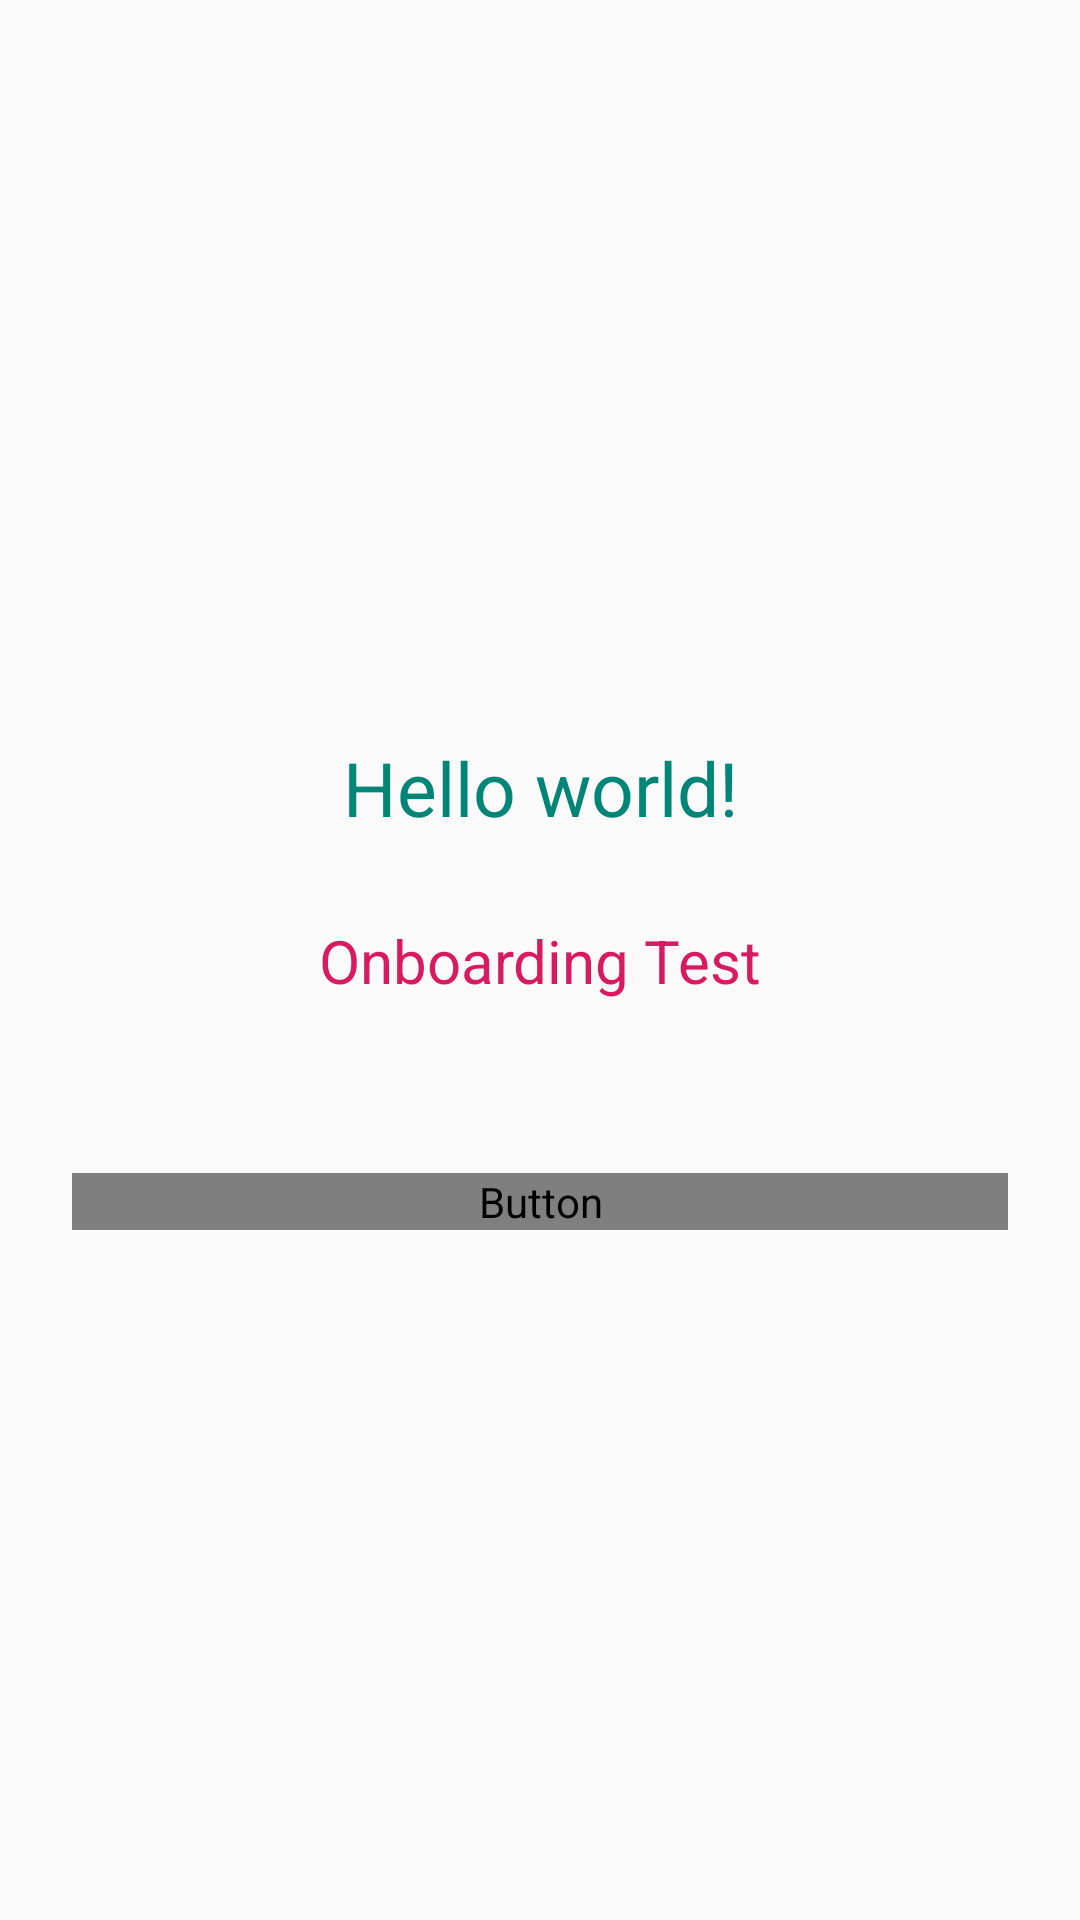

Android layout source for this screen:
<!-- AndroidManifest.xml: application theme AppTheme -->
<!-- res/layout/activity_main.xml -->
<?xml version="1.0" encoding="utf-8"?>
<androidx.constraintlayout.widget.ConstraintLayout xmlns:android="http://schemas.android.com/apk/res/android"
    xmlns:app="http://schemas.android.com/apk/res-auto"
    xmlns:tools="http://schemas.android.com/tools"
    android:layout_width="match_parent"
    android:layout_height="match_parent"
    tools:context=".MainActivity">

    <TextView
        android:id="@+id/textView"
        android:layout_width="wrap_content"
        android:layout_height="wrap_content"
        android:text="@string/hello_world"
        style="@style/PrimaryText"
        app:layout_constraintBottom_toTopOf="@+id/textView2"
        app:layout_constraintEnd_toEndOf="parent"
        app:layout_constraintStart_toStartOf="parent"
        app:layout_constraintTop_toTopOf="parent"
        app:layout_constraintVertical_bias="0.9" />

    <TextView
        android:id="@+id/textView2"
        android:layout_width="wrap_content"
        android:layout_height="wrap_content"
        android:text="@string/app_name"
        style="@style/AccentText"
        app:layout_constraintBottom_toBottomOf="parent"
        app:layout_constraintLeft_toLeftOf="parent"
        app:layout_constraintRight_toRightOf="parent"
        app:layout_constraintTop_toTopOf="parent" />

    <Button
        android:id="@+id/button"
        style="@style/ButtonTheme"
        android:layout_width="0dp"
        android:layout_height="wrap_content"
        android:layout_marginStart="24dp"
        android:layout_marginEnd="24dp"
        android:text="@string/onboarding"
        app:layout_constraintBottom_toBottomOf="parent"
        app:layout_constraintEnd_toEndOf="parent"
        app:layout_constraintStart_toStartOf="parent"
        app:layout_constraintTop_toBottomOf="@+id/textView2"
        app:layout_constraintVertical_bias="0.2" />

</androidx.constraintlayout.widget.ConstraintLayout>
<!-- resources referenced by this layout -->
<resources>
  <string name="app_name">Onboarding Test</string>
  <string name="hello_world">Hello world!</string>
  <string name="onboarding">Инструкция</string>
  <style name="AccentText" parent="Base.Widget.AppCompat.TextView">
          <item name="android:textSize">20sp</item>
          <item name="android:textColor">@color/colorAccent</item>
      </style>
  <style name="ButtonTheme" parent="@android:style/Widget.Button">
          <item name="android:background">@drawable/db_button</item>
          <item name="android:textColor">@drawable/db_botton_text</item>
          <item name="android:textStyle">normal</item>
          <item name="android:textSize">20sp</item>
      </style>
  <style name="PrimaryText" parent="Base.Widget.AppCompat.TextView">
          <item name="android:textSize">25sp</item>
          <item name="android:textColor">@color/colorPrimary</item>
      </style>
  <style name="AppTheme" parent="Theme.AppCompat.Light.DarkActionBar">
          
          <item name="colorPrimary">@color/colorPrimary</item>
          <item name="colorPrimaryDark">@color/colorPrimaryDark</item>
          <item name="colorAccent">@color/colorAccent</item>
      </style>
  <color name="colorAccent">#D81B60</color>
  <color name="colorPrimary">#008577</color>
  <color name="colorPrimaryDark">#00574B</color>
</resources>
